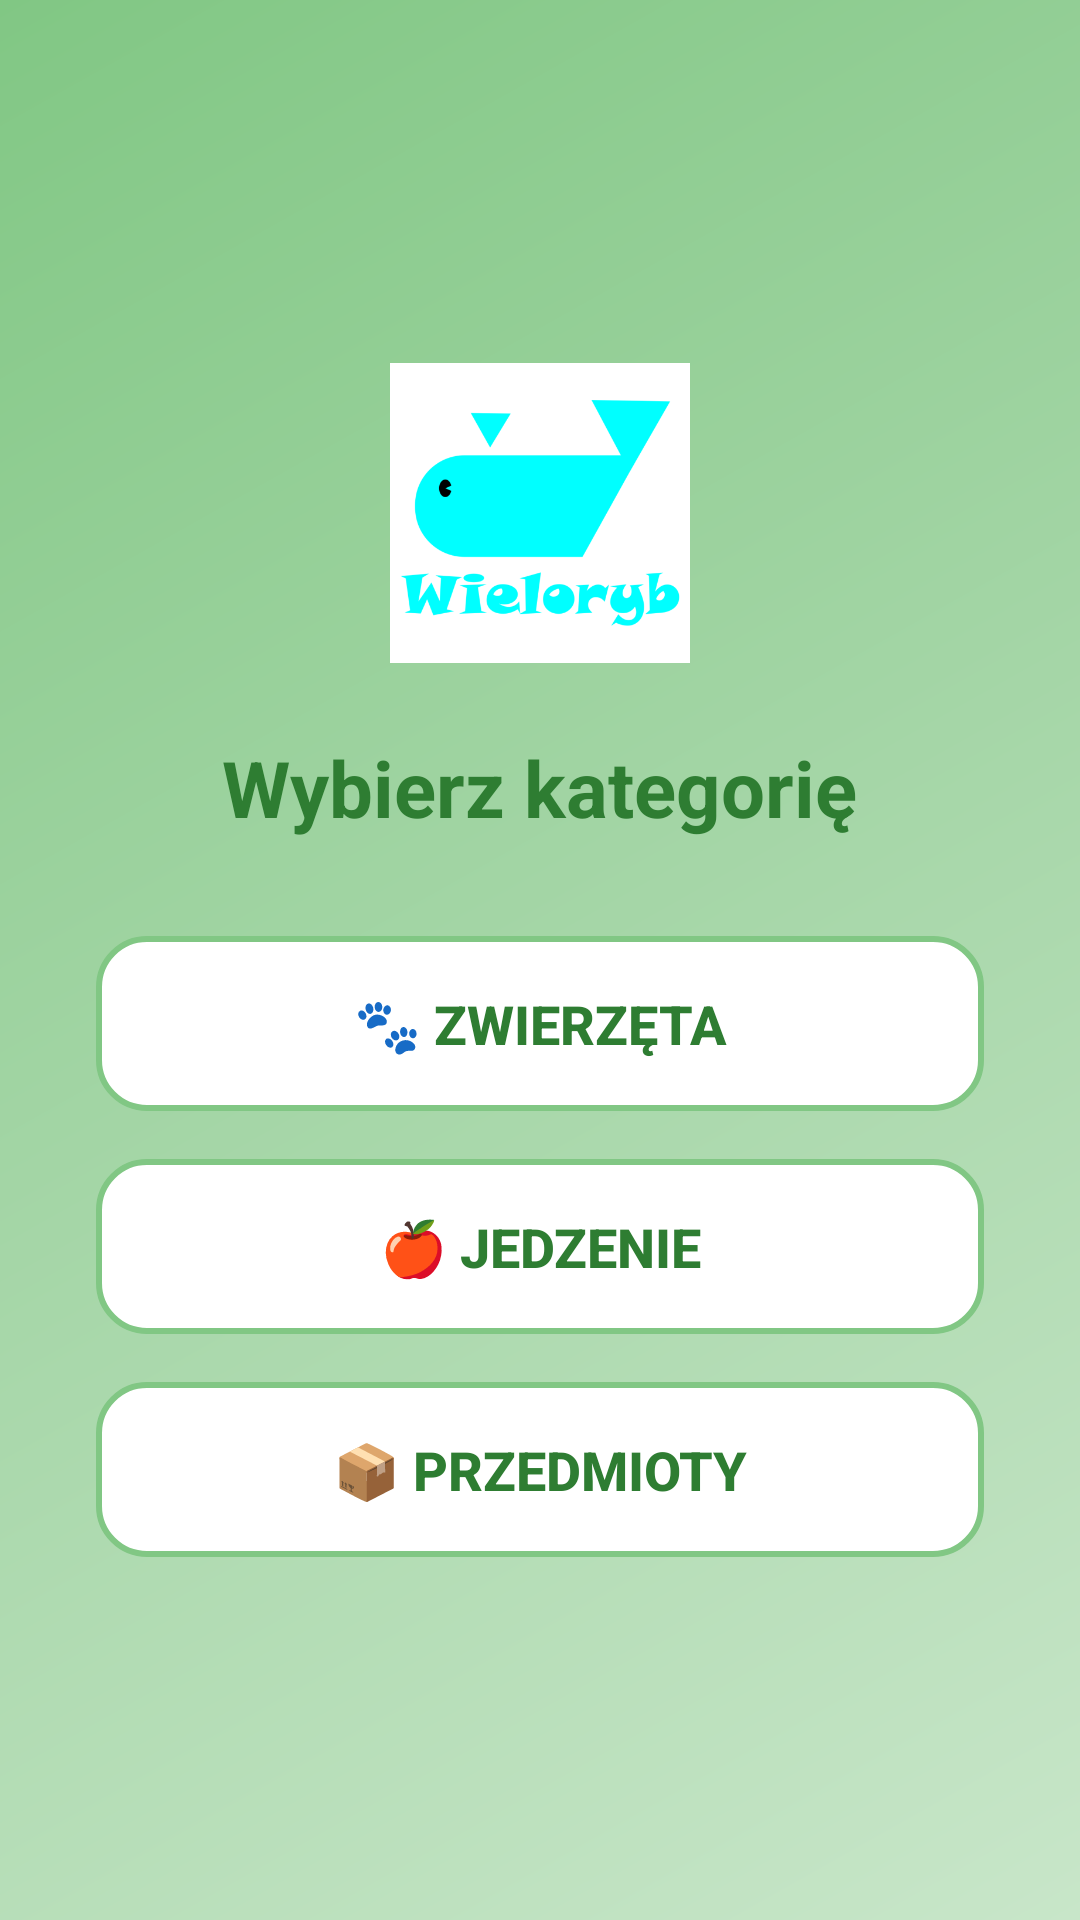

Write the Android layout XML for this screen, with the resource values it uses.
<!-- AndroidManifest.xml: application theme Theme.LanguageFlashcards -->
<!-- res/layout/activity_category.xml -->
<?xml version="1.0" encoding="utf-8"?>
<ScrollView xmlns:android="http://schemas.android.com/apk/res/android"
    android:layout_width="match_parent"
    android:layout_height="match_parent"
    android:fillViewport="true"
    android:background="@drawable/gradient_background">

    <LinearLayout
        android:layout_width="match_parent"
        android:layout_height="wrap_content"
        android:orientation="vertical"
        android:gravity="center"
        android:padding="32dp">

        
        <ImageView
            android:id="@+id/appIcon"
            android:layout_width="100dp"
            android:layout_height="100dp"
            android:src="@drawable/wieloryb"
            android:contentDescription="App Icon"
            android:layout_marginBottom="24dp" />

        
        <TextView
            android:id="@+id/categoryTitle"
            android:layout_width="wrap_content"
            android:layout_height="wrap_content"
            android:text="Wybierz kategorię"
            android:textSize="26sp"
            android:textStyle="bold"
            android:textColor="#2E7D32"
            android:layout_marginBottom="32dp" />

        
        <LinearLayout
            android:layout_width="match_parent"
            android:layout_height="wrap_content"
            android:layout_marginBottom="16dp"
            android:background="@drawable/button_background"
            android:padding="1dp">

            <Button
                android:id="@+id/buttonAnimals"
                android:layout_width="match_parent"
                android:layout_height="wrap_content"
                android:text="🐾 Zwierzęta"
                android:textSize="18sp"
                android:textStyle="bold"
                android:background="@android:color/transparent"
                android:textColor="#2E7D32"
                android:padding="16dp" />
        </LinearLayout>

        
        <LinearLayout
            android:layout_width="match_parent"
            android:layout_height="wrap_content"
            android:layout_marginBottom="16dp"
            android:background="@drawable/button_background"
            android:padding="1dp">

            <Button
                android:id="@+id/buttonFood"
                android:layout_width="match_parent"
                android:layout_height="wrap_content"
                android:text="🍎 Jedzenie"
                android:textSize="18sp"
                android:textStyle="bold"
                android:background="@android:color/transparent"
                android:textColor="#2E7D32"
                android:padding="16dp" />
        </LinearLayout>

        
        <LinearLayout
            android:layout_width="match_parent"
            android:layout_height="wrap_content"
            android:background="@drawable/button_background"
            android:padding="1dp">

            <Button
                android:id="@+id/buttonObjects"
                android:layout_width="match_parent"
                android:layout_height="wrap_content"
                android:text="📦 Przedmioty"
                android:textSize="18sp"
                android:textStyle="bold"
                android:background="@android:color/transparent"
                android:textColor="#2E7D32"
                android:padding="16dp" />
        </LinearLayout>

    </LinearLayout>
</ScrollView>
<!-- resources referenced by this layout -->
<resources>
  <!-- drawable button_background (drawable) -->
  <?xml version="1.0" encoding="utf-8"?>
  <selector xmlns:android="http://schemas.android.com/apk/res/android">
  
      
      <item android:state_pressed="true">
          <shape android:shape="rectangle">
              <solid android:color="#A5D6A7" /> 
              <corners android:radius="16dp" />
          </shape>
      </item>
  
      
      <item>
          <shape android:shape="rectangle">
              <solid android:color="#FFFFFF" /> 
              <stroke
                  android:width="2dp"
                  android:color="#81C784" /> 
              <corners android:radius="16dp" />
              <padding
                  android:left="12dp"
                  android:top="12dp"
                  android:right="12dp"
                  android:bottom="12dp" />
              <size
                  android:width="0dp"
                  android:height="0dp" />
          </shape>
      </item>
  
  </selector>
  <!-- drawable gradient_background (drawable) -->
  <?xml version="1.0" encoding="utf-8"?>
  <shape xmlns:android="http://schemas.android.com/apk/res/android"
      android:shape="rectangle">
      <gradient
          android:type="linear"
          android:angle="135"
          android:startColor="#C8E6C9"
          android:centerColor="#A5D6A7"
          android:endColor="#81C784" />
  </shape>
  <!-- drawable wieloryb: png bitmap (drawable, 27135 bytes) -->
  <style name="Theme.LanguageFlashcards" parent="Theme.AppCompat.Light.NoActionBar" />
</resources>
